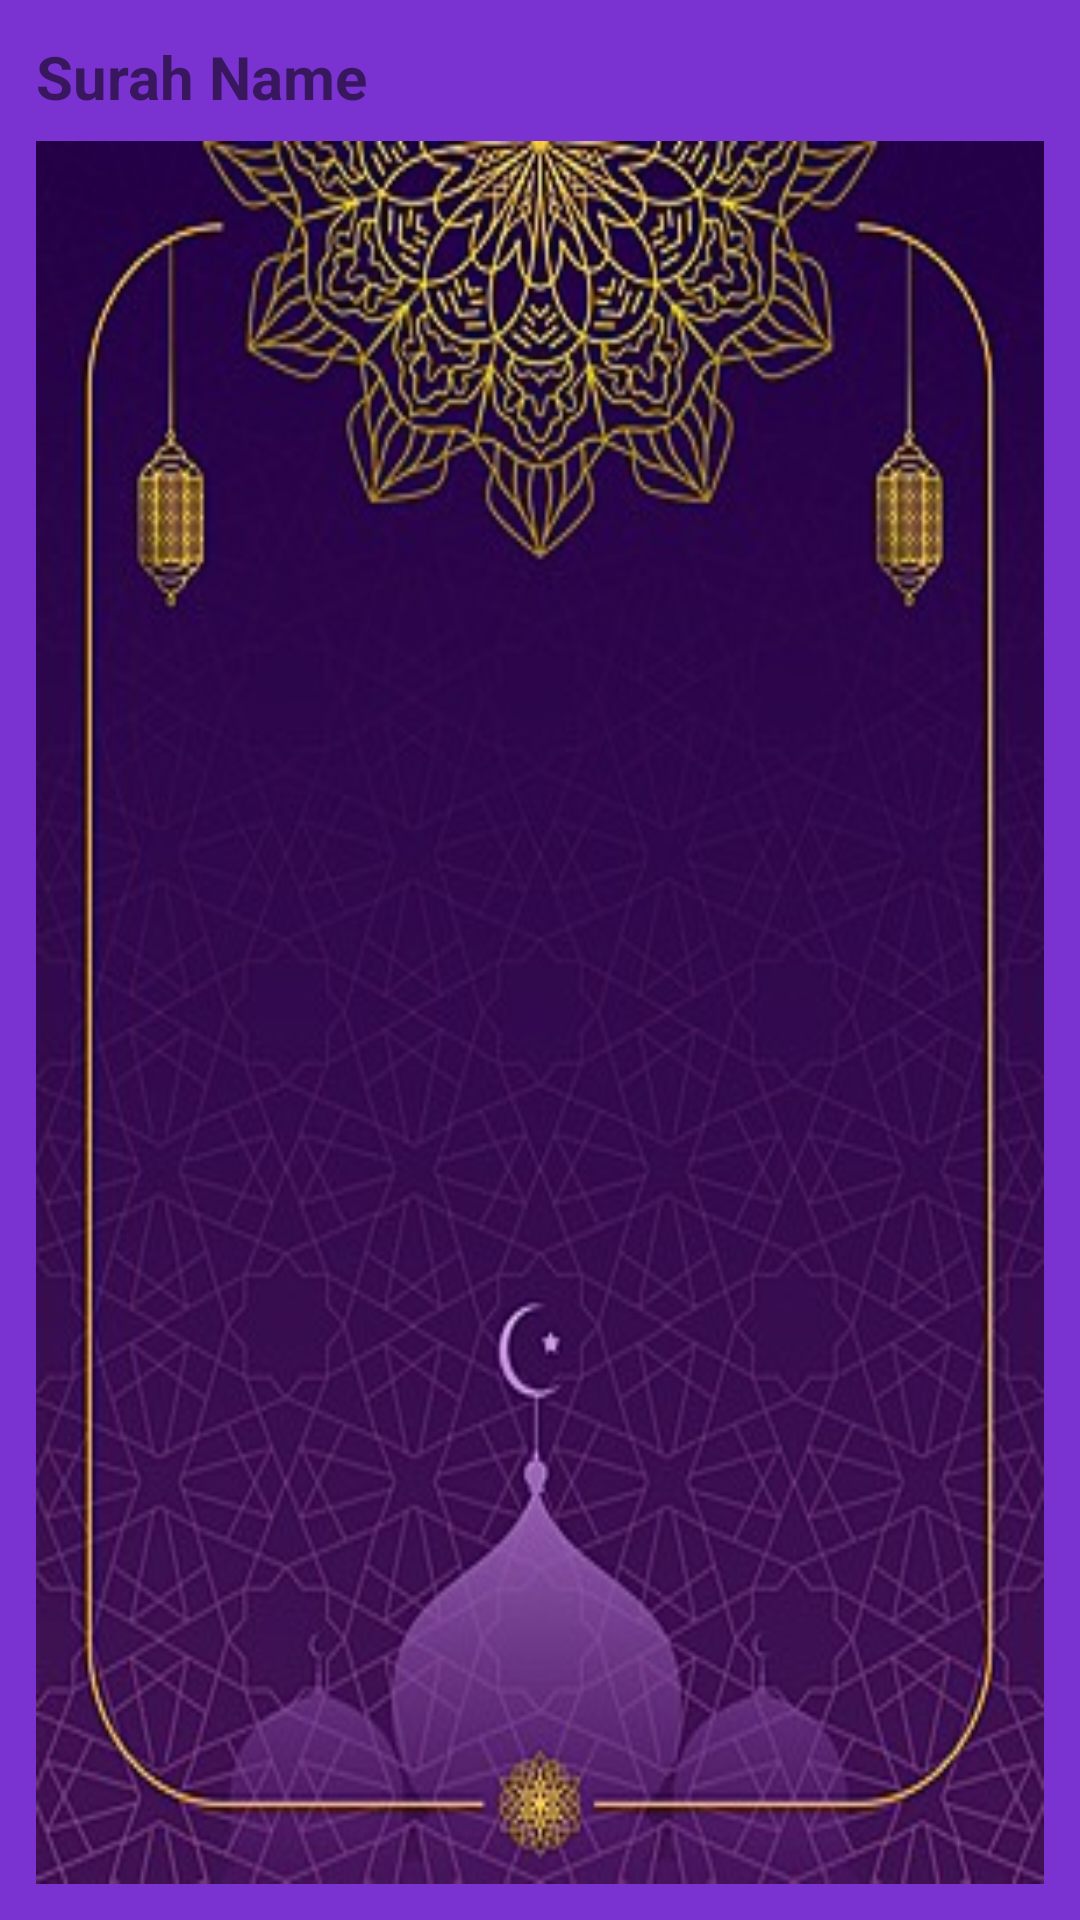

Android layout source for this screen:
<!-- AndroidManifest.xml: application theme Theme.QuranAbid -->
<!-- res/layout/activity_surah_detail.xml -->
<?xml version="1.0" encoding="utf-8"?>
<LinearLayout
    xmlns:android="http://schemas.android.com/apk/res/android"
    android:layout_width="match_parent"
    android:layout_height="match_parent"
    android:orientation="vertical"
    android:background="#7A33D0"
    android:padding="12dp">

    <TextView
        android:id="@+id/tvSurahTitle"
        android:layout_width="wrap_content"
        android:layout_height="wrap_content"
        android:text="Surah Name"
        android:textSize="20sp"
        android:background="#7A33D0"
        android:textStyle="bold"
        android:paddingBottom="8dp"/>

    <ProgressBar
        android:id="@+id/progressBar"
        android:layout_gravity="center"
        android:layout_width="wrap_content"
        android:layout_height="wrap_content"
        android:visibility="gone"/>

    <androidx.recyclerview.widget.RecyclerView
        android:id="@+id/rvAyat"
        android:layout_width="match_parent"
        android:layout_height="0dp"
        android:background="@drawable/bg2"
        android:layout_weight="1"/>
</LinearLayout>
<!-- resources referenced by this layout -->
<resources>
  <!-- drawable bg2: webp bitmap (drawable, 46662 bytes) -->
  <style name="Theme.QuranAbid" parent="Theme.AppCompat.Light.NoActionBar">
          <item name="colorPrimary">@color/purple_500</item>
  
      </style>
  <!-- not gathered from this repository: default colours our renderer supplied (Android Studio template values) -->
  <color name="purple_500">#FF6200EE</color>
</resources>
